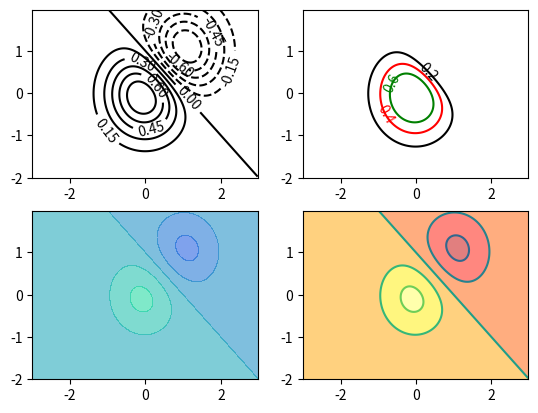

Source code (Python):
import numpy as np
import matplotlib.pyplot as plt
##plt.rcParams['font.sans-serif'] = ['SimHei']   
##plt.rcParams['axes.unicode_minus'] = False

delta = 0.025
x = np.arange(-3.0, 3.0, delta)
y = np.arange(-2.0, 2.0, delta)
X,Y = np.meshgrid(x,y)
Z1 = np.exp(-X**2 - Y**2)
Z2 = np.exp(-(X-1)**2-(Y-1)**2)
Z = (Z1-Z2)

fig,((ax1,ax2),(ax3,ax4)) = plt.subplots(2,2)

cs1 = ax1.contour(X,Y,Z,12,colors="k")
ax1.clabel(cs1,inline=1,fmt="%.2f")

cs2 = ax2.contour(X,Y,Z,levels=[0.2,0.4,0.6],
                  colors=["k","r","g"])
ax2.clabel(cs2,inline=0,fontsize=10)

levels = np.arange(-2.0, 1.601, 0.4)
cs3 = ax3.contourf(X,Y,Z,levels=levels,cmap="winter",alpha=0.5)

cs4 = ax4.contourf(X,Y,Z,levels=levels,cmap="hot",alpha=0.5)
cs44 = ax4.contour(X,Y,Z,levels=levels)

plt.show()
